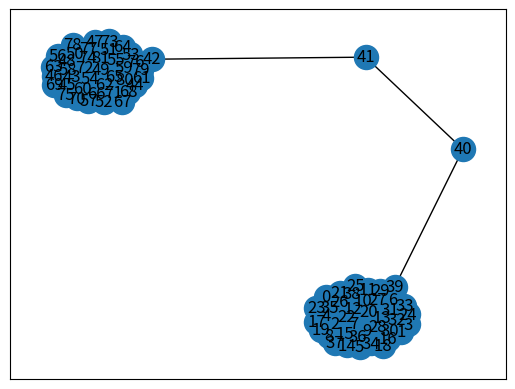
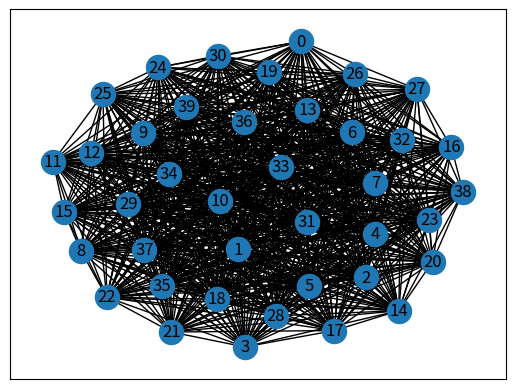
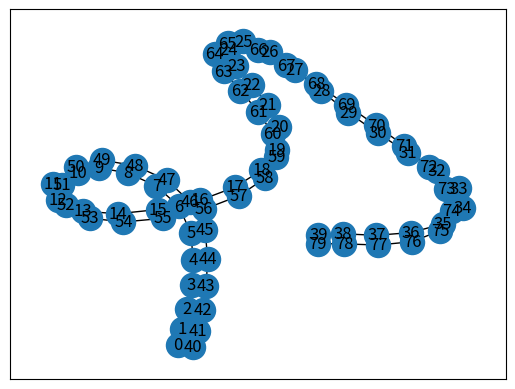
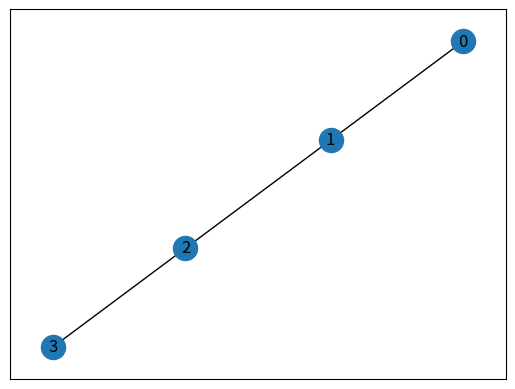

Generate these figures, in order, with matplotlib:
#page ranking algorithm
# step 1 take the random walk on the network 
# step 2 increament the points of each node 
# step 3 find the node with the highest points  
# crawlers takes random walk on www network and rank the websites.

import networkx as nx 
import matplotlib.pyplot as plt 
plt.figure(0)
G = nx.barbell_graph(40,2) 
nx.draw_networkx(G)
plt.figure(1)

G = nx.complete_graph(40) 
nx.draw_networkx(G)
plt.figure(2)

G = nx.ladder_graph(40) 
nx.draw_networkx(G)
plt.figure(3)

G = nx.path_graph(4) 
nx.draw_networkx(G)
#plt.figure(5)

plt.show()
# print(nx.draw(G))
